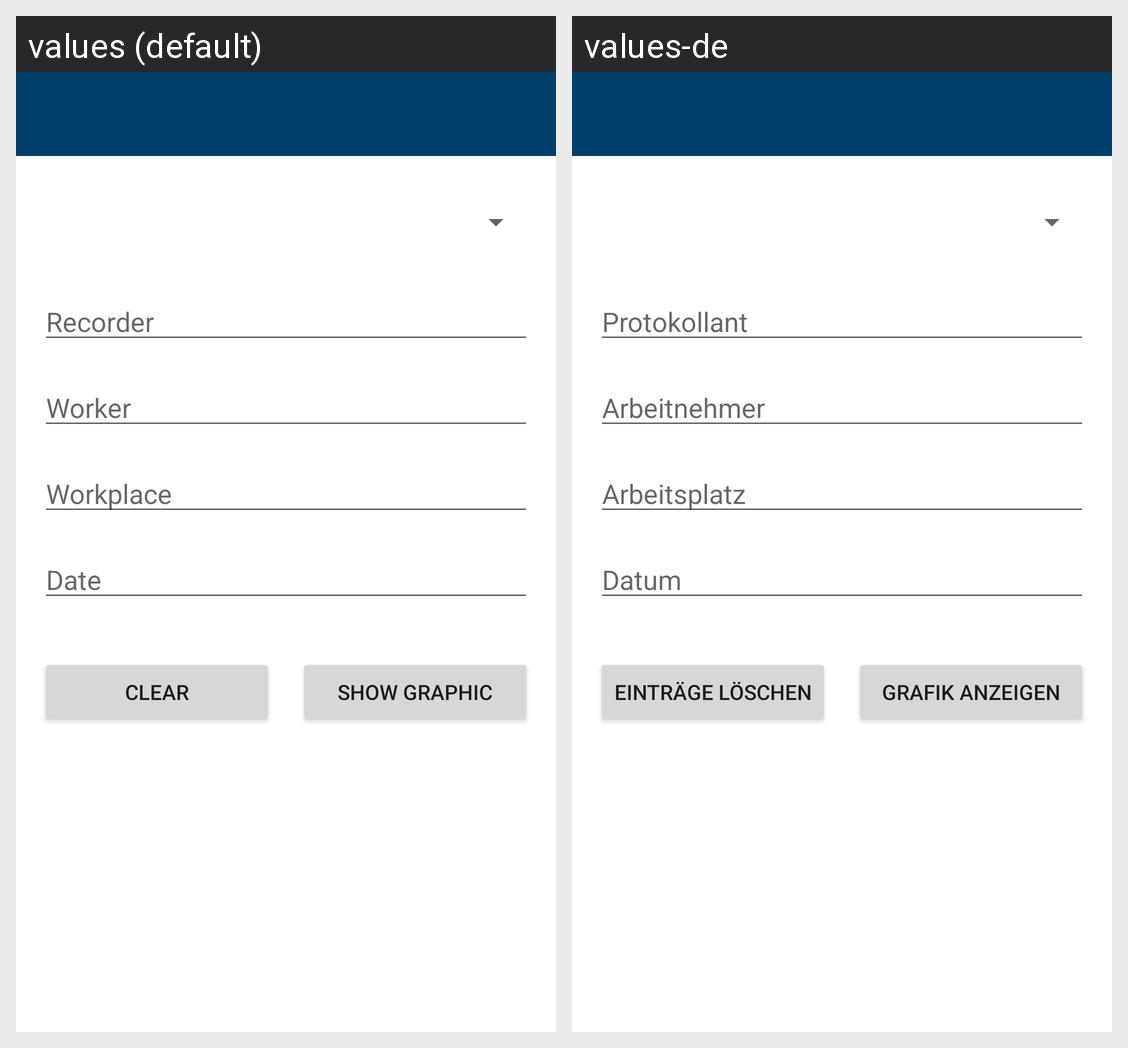

The Android screen above is rendered under two locales of the same app. Produce the string resources it draws, with the default and per-locale values.
Android screen res/layout/activity_data_request.xml rendered under 2 locales, left to right: values (default), values-de. Device: Nexus 5 (rendered at 1080×1920; each locale shown at half size, 540×960, under a caption strip naming it); theme AppTheme.NoActionBar.
Strings drawn on this screen, with the default value and each locale's value (text and hints the layout hard-codes, and strings that could not be matched under every locale, appear in the picture but are not listed):

getDataAnalysis
  values: Show graphic
  values-de: Grafik anzeigen

deleteInput
  values: Clear
  values-de: Einträge löschen

Rater
  values: Recorder
  values-de: Protokollant

worker
  values: Worker
  values-de: Arbeitnehmer

workplace
  values: Workplace
  values-de: Arbeitsplatz

Date
  values: Date
  values-de: Datum
